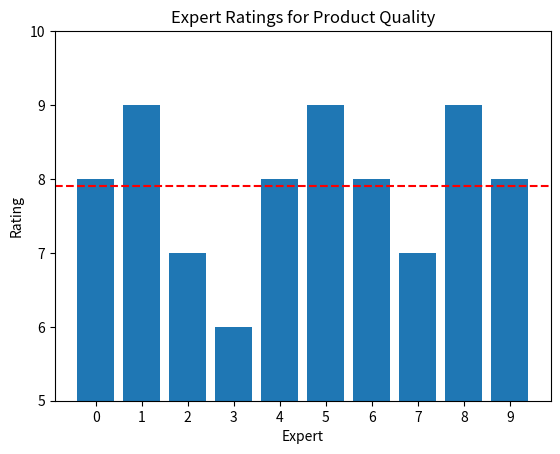

Here is the Python script that generated this plot:
import matplotlib.pyplot as plt

# 专家评分数据
expert_ratings = [8, 9, 7, 6, 8, 9, 8, 7, 9, 8]

# 计算平均评分
average_rating = sum(expert_ratings) / len(expert_ratings)

# 可视化展示
plt.bar(range(len(expert_ratings)), expert_ratings)
plt.axhline(average_rating, color='red', linestyle='--')  # 添加平均评分的水平线
plt.xlabel("Expert")
plt.ylabel("Rating")
plt.title("Expert Ratings for Product Quality")
plt.xticks(range(len(expert_ratings)))
plt.ylim(min(expert_ratings) - 1, max(expert_ratings) + 1)
plt.show()
